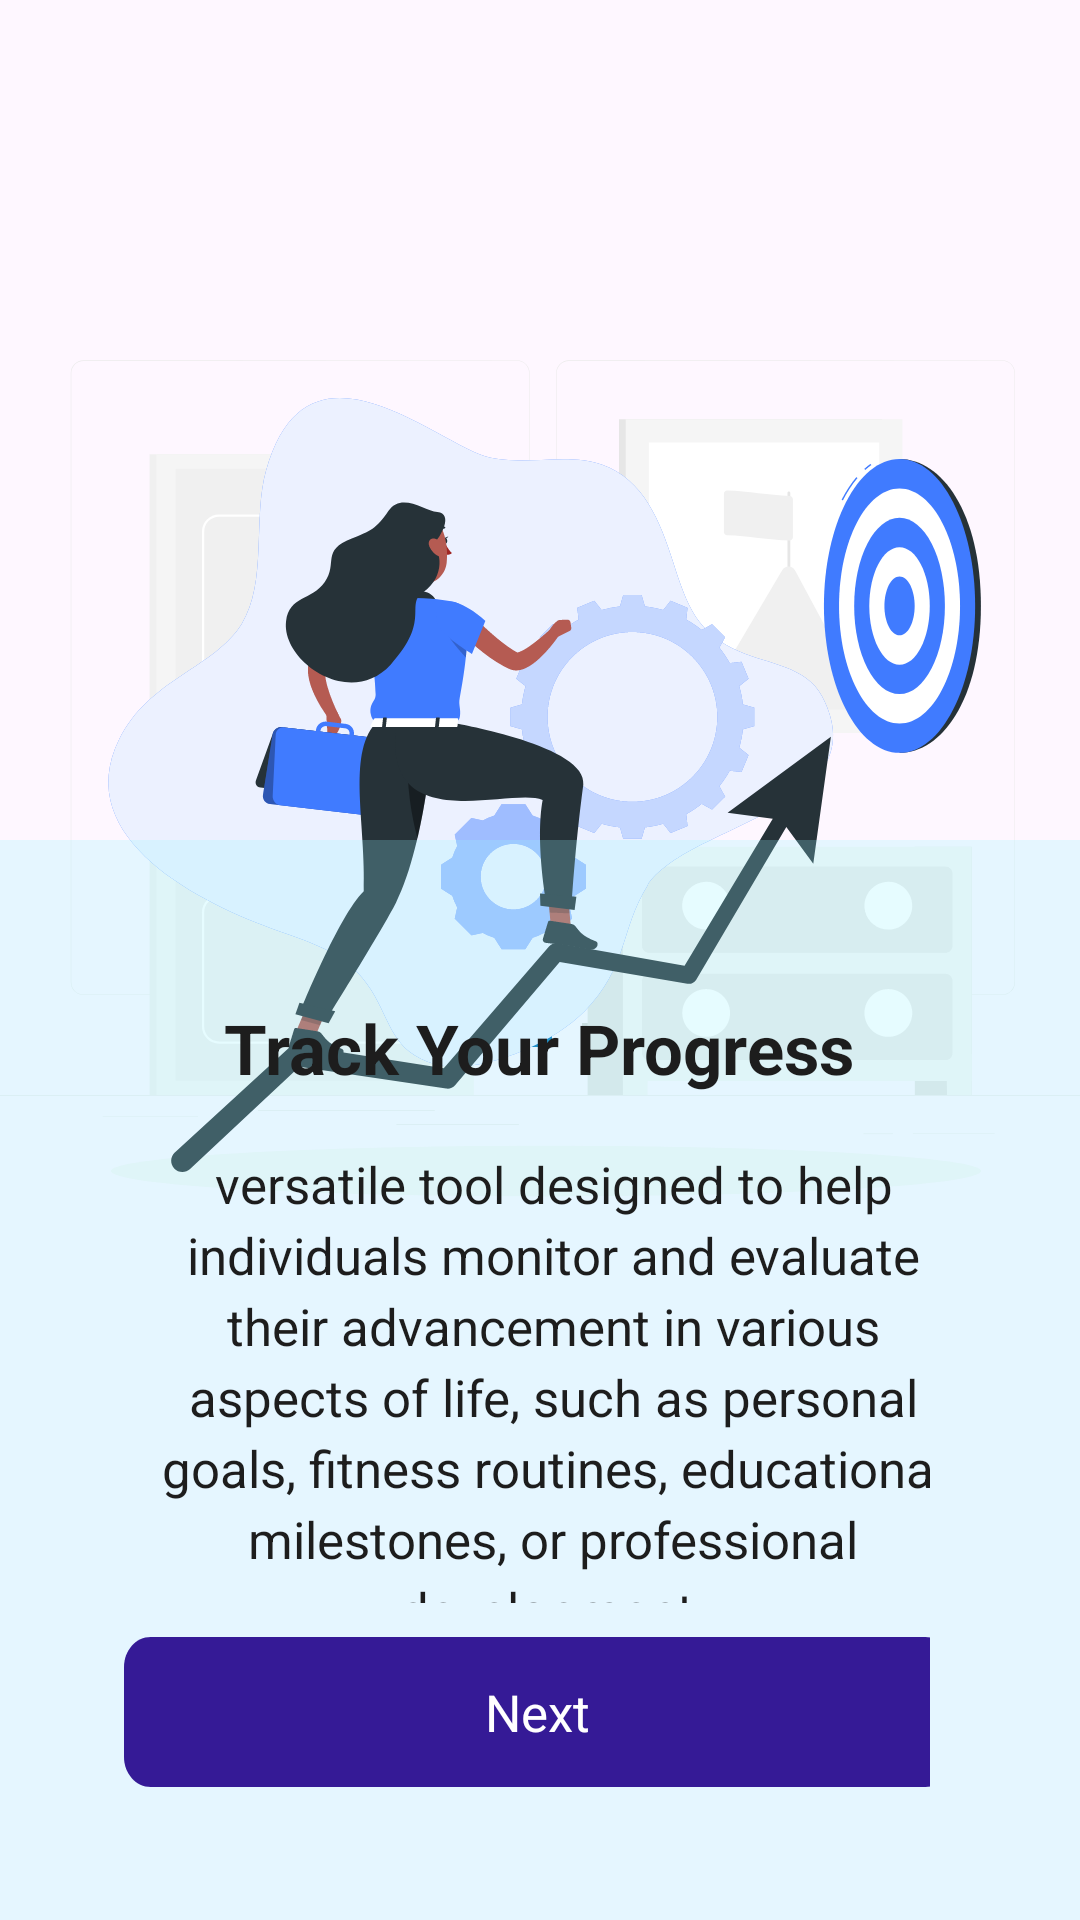

Android layout source for this screen:
<!-- AndroidManifest.xml: application theme Theme.Praveen -->
<!-- res/layout/activity_welcome_screen02.xml -->
<?xml version="1.0" encoding="utf-8"?>
<androidx.constraintlayout.widget.ConstraintLayout xmlns:android="http://schemas.android.com/apk/res/android"
    xmlns:app="http://schemas.android.com/apk/res-auto"
    xmlns:tools="http://schemas.android.com/tools"
    android:id="@+id/ntxbtn2"
    android:layout_width="match_parent"
    android:layout_height="match_parent"
    tools:context=".Modules.welcome_screen_02">

    <LinearLayout
        android:layout_width="wrap_content"
        android:layout_height="wrap_content"
        android:layout_marginTop="50dp"
        android:orientation="horizontal"
        app:layout_constraintBottom_toBottomOf="@+id/linearFeaturesbutton"
        app:layout_constraintEnd_toEndOf="parent"
        app:layout_constraintStart_toStartOf="parent"
        app:layout_constraintTop_toTopOf="parent">

        <View
            android:id="@+id/ellipse_20"
            android:layout_width="8dp"
            android:layout_height="8dp"
            android:layout_margin="5dp"
            android:background="#D9D9D9" />

        <View
            android:id="@+id/ellipse_19"
            android:layout_width="8dp"
            android:layout_height="8dp"
            android:layout_margin="5dp"
            android:background="#0076B8" />

        <View
            android:id="@+id/ellipse_2"
            android:layout_width="8dp"
            android:layout_height="8dp"
            android:layout_margin="5dp"
            android:background="#D9D9D9" />
    </LinearLayout>

    <ImageView
        android:id="@+id/imageView6"
        android:layout_width="412dp"
        android:layout_height="374dp"
        android:layout_marginStart="16dp"
        android:layout_marginTop="44dp"
        android:layout_marginEnd="16dp"
        android:contentDescription="@string/todo1"
        android:src="@drawable/track_progress"
        app:layout_constraintEnd_toEndOf="parent"
        app:layout_constraintHorizontal_bias="0.484"
        app:layout_constraintStart_toStartOf="parent"
        app:layout_constraintTop_toBottomOf="@+id/skip2" />

    <TextView
        android:id="@+id/skip2"
        android:layout_width="wrap_content"
        android:layout_height="wrap_content"
        android:layout_marginStart="344dp"
        android:layout_marginTop="16dp"
        android:layout_marginEnd="40dp"
        android:text="@string/skip"
        app:layout_constraintBottom_toTopOf="@+id/imageView6"
        app:layout_constraintEnd_toEndOf="parent"
        app:layout_constraintHorizontal_bias="0.0"
        app:layout_constraintStart_toStartOf="parent"
        app:layout_constraintTop_toTopOf="parent"
        app:layout_constraintVertical_bias="0.0" />

    <LinearLayout
        android:id="@+id/linearFeaturesbutton"
        android:layout_width="match_parent"
        android:layout_height="360dp"
        android:layout_gravity="bottom|center"
        android:background="#9C27B0"
        android:backgroundTint="#3C96F3FF"
        android:gravity="center"
        android:orientation="vertical"
        android:paddingStart="19dp"
        android:paddingTop="37dp"
        android:paddingEnd="50dp"
        android:paddingBottom="37dp"
        android:textAlignment="center"
        app:layout_constraintBottom_toBottomOf="parent"
        app:layout_constraintTop_toBottomOf="@+id/imageView6"
        app:layout_constraintVertical_bias="1.0"
        tools:layout_editor_absoluteX="1dp">

        <TextView
            android:id="@+id/track_your_"
            android:layout_width="271dp"
            android:layout_height="wrap_content"
            android:layout_marginStart="15dp"
            android:layout_marginTop="10dp"
            android:gravity="center"
            android:text="@string/track_your_"
            android:textAppearance="@style/track_your_"
            android:textSize="23sp"
            android:textStyle="bold" />

        <TextView
            android:id="@+id/versatile_t"
            android:layout_width="wrap_content"
            android:layout_height="151dp"
            android:layout_marginStart="20dp"
            android:layout_marginTop="20dp"
            android:gravity="center_horizontal|top"
            android:lineSpacingExtra="4sp"
            android:text="@string/versatile_t"
            android:textAppearance="@style/versatile_t"
            android:textSize="17sp"
            android:translationY="-1.32sp" />

        <RelativeLayout


            android:id="@+id/nextbtn2"
            android:layout_width="wrap_content"
            android:layout_height="wrap_content"
            android:layout_marginStart="15dp"
            android:layout_marginTop="10dp"
            android:background="@drawable/button"
            android:clipToOutline="true"
            android:gravity="center"
            tools:ignore="DuplicateIds">

            <TextView
                android:id="@+id/create_acco"
                android:layout_width="wrap_content"
                android:layout_height="wrap_content"
                android:gravity="center"
                android:text="@string/create_acco"
                android:textAppearance="@style/create_acco"
                android:textSize="17sp" />
        </RelativeLayout>

    </LinearLayout>
</androidx.constraintlayout.widget.ConstraintLayout>
<!-- resources referenced by this layout -->
<resources>
  <!-- drawable button (drawable) -->
  <?xml version="1.0" encoding="utf-8"?>
      <vector
          xmlns:android="http://schemas.android.com/apk/res/android"
          xmlns:aapt="http://schemas.android.com/aapt"
          android:width="310dp"
          android:height="50dp"
          android:viewportWidth="310"
          android:viewportHeight="50"
          >
          <group>
              <clip-path
                  android:pathData="M10 0H300C305.523 0 310 4.47715 310 10V40C310 45.5228 305.523 50 300 50H10C4.47715 50 0 45.5228 0 40V10C0 4.47715 4.47715 0 10 0Z"
                  />
              <path
                  android:pathData="M0 0V50H310V0"
                  android:fillColor="#351A96"
                  />
          </group>
      </vector>
  <!-- drawable track_progress: vector/xml drawable (drawable, 27690 chars, omitted) -->
  <string name="create_acco">Next</string>
  <string name="skip">Skip</string>
  <string name="todo1">TODO</string>
  <string name="track_your_">Track Your Progress</string>
  <string name="versatile_t">
  versatile tool designed to help individuals monitor and evaluate their advancement in various aspects of life, such as personal goals, fitness routines, educational milestones, or professional development.
  </string>
  <style name="create_acco">
          <item name="android:textSize">16sp</item>
          <item name="android:textColor">#FFFFFF</item>
      </style>
  <style name="track_your_">
          <item name="android:textSize">21sp</item>
          <item name="android:textColor">#1D1D1D</item>
      </style>
  <style name="versatile_t">
          <item name="android:textSize">16sp</item>
          <item name="android:textColor">#1D1D1D</item>
      </style>
  <style name="Theme.Praveen" parent="Base.Theme.Praveen" />
  <style name="Base.Theme.Praveen" parent="Theme.Material3.DayNight.NoActionBar">
          
          
      </style>
</resources>
